Run: headless pygame with SDL's dummy video driver; simulated clock (each Clock.tick advances the game by its frame time, no real sleeping); random seed 0; keys injected as events and as key.get_pressed() state; mouse plan: one left click at the window centre at the start of phase 2, then a move to the lower-right quarter at the start of phase 3.
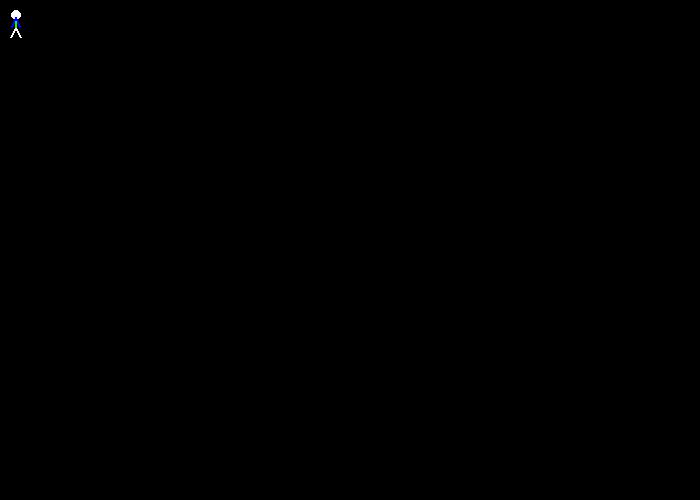
Frame 1 of 4 · flips 1–60 · no input
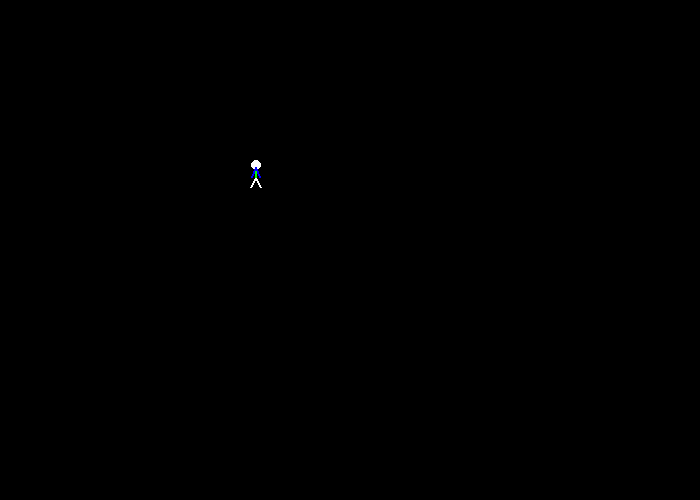
Frame 2 of 4 · flips 61–180 · clicked the window centre · tapped SPACE, RETURN · held RIGHT (→), D
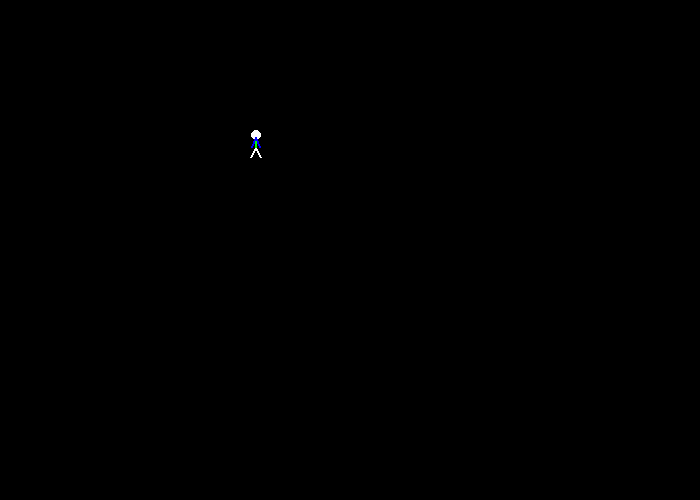
Frame 3 of 4 · flips 181–300 · moved the mouse to the lower-right quarter · held DOWN (↓), S
Frame 4 of 4 · flips 301–420 · held LEFT (←), A, UP (↑), W · screen unchanged from frame 3, image omitted

The pygame program that drew these frames:

# Sample Python/Pygame Programs
# Simpson College Computer Science
# http://programarcadegames.com/
# http://simpson.edu/computer-science/

import pygame
import math

# Define some colors
BLACK = (0, 0, 0)
WHITE = (255, 255, 255)
GREEN = (0, 255, 0)
RED = (255, 0, 0)
BLUE = (0, 0, 255)

# Setup
pygame.init()

# Set the width and height of the screen [width,height]
size = [700, 500]
screen = pygame.display.set_mode(size)

pygame.display.set_caption("Chase It")

# Loop until the user clicks the close button.
done = False

# Used to manage how fast the screen updates
clock = pygame.time.Clock()

# Hide the mouse cursor
pygame.mouse.set_visible(0)
start_coord = (10, 10)
x_coord = start_coord[0]
y_coord = start_coord[1]
x_spd = 3
y_spd = 3
font = pygame.font.SysFont('Calibri', 25, True, False)
text = font.render("You’re IT!", True, WHITE)
stay = True


def draw_stick_figure(scr, x, y):
    # Head
    pygame.draw.ellipse(scr, WHITE, [1 + x, y, 10, 10], 0)

    # Legs
    pygame.draw.line(scr, WHITE, [5 + x, 17 + y], [10 + x, 27 + y], 2)
    pygame.draw.line(scr, WHITE, [5 + x, 17 + y], [x, 27 + y], 2)

    # Body
    pygame.draw.line(scr, GREEN, [5 + x, 17 + y], [5 + x, 7 + y], 2)

    # Arms
    pygame.draw.line(scr, BLUE, [5 + x, 7 + y], [9 + x, 17 + y], 2)
    pygame.draw.line(scr, BLUE, [5 + x, 7 + y], [1 + x, 17 + y], 2)


def get_new_coord(old_x, old_y, new_x, new_y):
    # Get the x difference and y
    diff_x = new_x - old_x
    diff_y = new_y - old_y

    angle = math.atan2(diff_x, diff_y)
    next_x = x_spd * math.sin(angle)
    next_y = y_spd * math.cos(angle)

    return old_x + math.floor(next_x), old_y + math.floor(next_y)


def get_event():
    global done, stay, x_coord, y_coord
    for event in pygame.event.get():
        # If user clicked close
        if event.type == pygame.QUIT:
            # Flag that we are done so we exit this loop
            done = True
            stay = False
        elif event.type == pygame.KEYDOWN:
            stay = False
            x_coord = start_coord[0]
            y_coord = start_coord[1]


def get_mouse_event():
    pos = pygame.mouse.get_pos()
    new_x = pos[0]
    new_y = pos[1]
    return new_x, new_y

# -------- Main Program Loop -----------
while not done:
    # ALL EVENT PROCESSING SHOULD GO BELOW THIS COMMENT
    # User did something
    get_event()
    mouse_x, mouse_y = get_mouse_event()
    if not stay:
        screen.fill(BLACK)
        if (mouse_x - x_spd + 1 < x_coord < mouse_x + x_spd + 1) \
                and (mouse_y - y_spd + 1 < y_coord < mouse_y + y_spd + 1):
            x_coord = mouse_x
            y_coord = mouse_y
            screen.blit(text, [x_coord + 10, y_coord - 10])
            stay = True
        x_coord, y_coord = get_new_coord(x_coord, y_coord, mouse_x, mouse_y)

    draw_stick_figure(screen, x_coord, y_coord)
    # Go ahead and update the screen with what we've drawn.
    pygame.display.flip()

    # Limit to 60 frames per second
    clock.tick(60)

# Close the window and quit.
# If you forget this line, the program will 'hang'
# on exit if running from IDLE.
pygame.quit()
